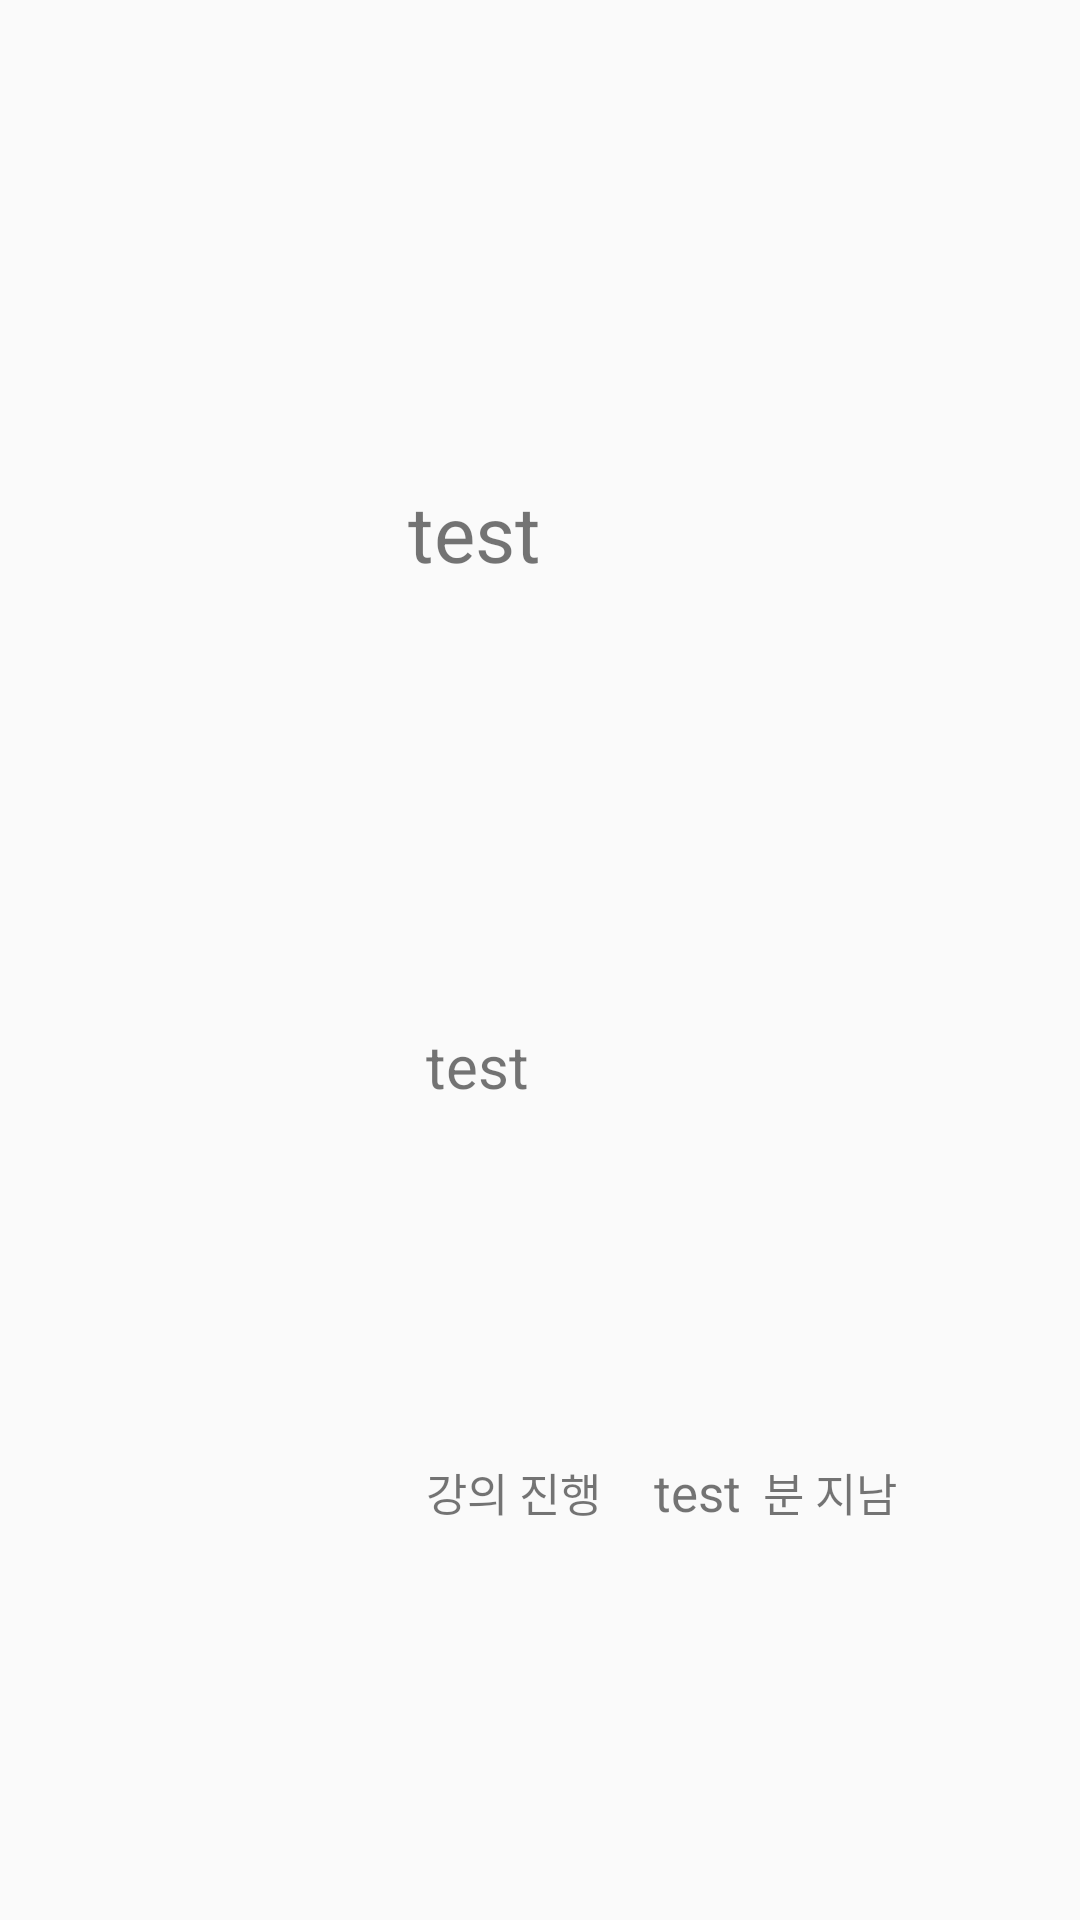

Here is an Android app screen rendered from its layout file. Give the layout XML and the strings, colors and styles it references.
<!-- AndroidManifest.xml: application theme AppTheme -->
<!-- res/layout/nowplaying_lecture.xml -->
<?xml version="1.0" encoding="utf-8"?>
<LinearLayout
    xmlns:android="http://schemas.android.com/apk/res/android"
    android:layout_width="match_parent"
    android:layout_height="170dp"
    android:layout_marginLeft="12dp"
    android:layout_marginRight="12dp"
    android:orientation="horizontal">

    <ImageView
        android:id="@+id/ivPic"
        android:layout_width="120dp"
        android:layout_height="140dp"
        android:layout_marginTop="15dp"
        android:layout_marginBottom="15dp"/>

    <LinearLayout
        android:layout_width="match_parent"
        android:layout_height="match_parent"
        android:orientation="vertical"
        android:layout_marginLeft="8dp">
        <TextView
            android:layout_width="match_parent"
            android:layout_height="0dp"
            android:layout_weight="0.5"/>
        <TextView
            android:id="@+id/tvTitle"
            android:layout_width="match_parent"
            android:layout_height="0dp"
            android:layout_weight="1.5"
            android:gravity="center_vertical"
            android:textSize="26sp"
            android:text="test"
            android:paddingLeft="8dp"/>
        <TextView
            android:id="@+id/tvId"
            android:layout_width="match_parent"
            android:layout_height="0dp"
            android:layout_weight="1"
            android:gravity="center_vertical"
            android:textSize="20sp"
            android:text="test"
            android:paddingLeft="14dp"/>
        <LinearLayout
            android:layout_width="match_parent"
            android:layout_height="0dp"
            android:layout_weight="1"
            android:orientation="horizontal">
            <TextView
                android:layout_width="wrap_content"
                android:layout_height="match_parent"
                android:paddingLeft="14dp"
                android:text="강의 진행 "
                android:textSize="15sp"
                android:gravity="center_vertical"/>
            <TextView
                android:id="@+id/tvTime"
                android:layout_width="wrap_content"
                android:layout_height="match_parent"
                android:gravity="center_vertical"
                android:textSize="17sp"
                android:text="test"
                android:paddingLeft="14dp"/>
            <TextView
                android:layout_width="wrap_content"
                android:layout_height="match_parent"
                android:text="  분 지남"
                android:textSize="15sp"
                android:paddingRight="14dp"
                android:gravity="center_vertical"/>
        </LinearLayout>
        <TextView
            android:layout_width="match_parent"
            android:layout_height="0dp"
            android:layout_weight="0.5"/>
        
            
            
            
            
            
            
            
            
    </LinearLayout>


</LinearLayout>
<!-- resources referenced by this layout -->
<resources>
  <style name="AppTheme" parent="Theme.AppCompat.Light.DarkActionBar">
          
          <item name="colorPrimary">@color/colorPrimary</item>
          <item name="colorPrimaryDark">@color/colorPrimaryDark</item>
          <item name="colorAccent">@color/colorAccent</item>
      </style>
  <!-- not gathered from this repository: default colours our renderer supplied (Android Studio template values) -->
  <color name="colorPrimary">#FF6200EE</color>
  <color name="colorPrimaryDark">#FF3700B3</color>
  <color name="colorAccent">#FF03DAC5</color>
</resources>
